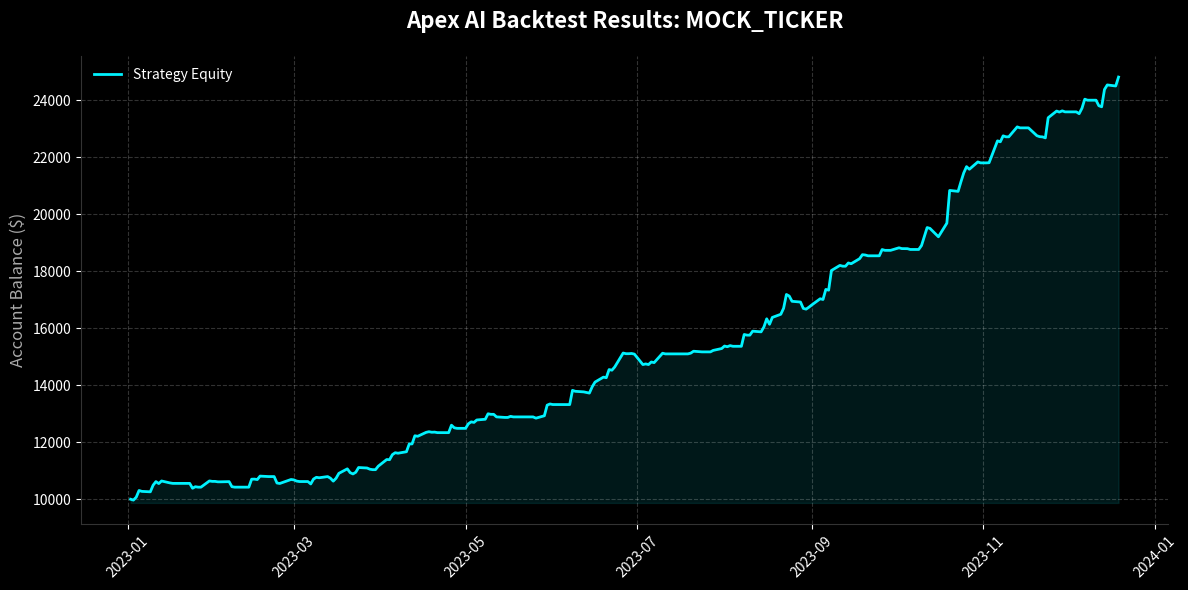

This chart was generated by the following Python code:
"""
backtest.py
===========
Apex AI — Vectorized Backtesting Engine
---------------------------------------
A professional-grade, vectorized backtesting engine designed for evaluating
the performance of TFT median return forecasts (p50) against historical data.
Instead of slow row-by-row iteration, this uses pandas vectorization to
instantly calculate equity curves and risk metrics.

API
---
    BacktestConfig (dataclass)
    Trade (dataclass)
    run_backtest(df, predictions_dict, config) -> tuple[pd.Series, list[Trade]]
    calculate_metrics(equity_curve, trades)    -> dict
    plot_backtest_results(equity_curve, trades, ticker)

Author: Apex AI Team
Requires: pandas, numpy, matplotlib
"""

from __future__ import annotations

import logging
from dataclasses import dataclass
from typing import Dict, List, Tuple

import matplotlib.pyplot as plt
import numpy as np
import pandas as pd

logger = logging.getLogger("apex_ai.backtest")

# ===========================================================================
# ── CONFIG: Data Structures ────────────────────────────────────────────────
# ===========================================================================

@dataclass
class BacktestConfig:
    """Configuration parameters for the backtest engine."""
    initial_capital: float = 10_000.0
    position_size: float = 1.0          # Fraction of capital to deploy per trade (0.0 to 1.0)
    trading_fee_pct: float = 0.001      # e.g. 0.1% commission per trade
    slippage_pct: float = 0.0005        # e.g. 0.05% slippage
    stop_loss_pct: float = 0.05         # 5% stop loss
    take_profit_pct: float = 0.10       # 10% take profit

@dataclass
class Trade:
    """Record of a single executed trade."""
    entry_date: pd.Timestamp
    exit_date: pd.Timestamp
    entry_price: float
    exit_price: float
    direction: str          # 'LONG' or 'SHORT'
    pnl_pct: float          # Percentage profit/loss
    pnl_abs: float          # Absolute profit/loss in dollars
    reason: str             # e.g., 'Signal Reversal', 'Stop Loss', 'Take Profit'


# ===========================================================================
# ── FUNCTION: run_backtest ─────────────────────────────────────────────────
# ===========================================================================
def run_backtest(
    df: pd.DataFrame, 
    predictions_series: pd.Series, 
    config: BacktestConfig = BacktestConfig()
) -> Tuple[pd.Series, List[Trade]]:
    """Execute a vectorized backtest for the provided price data and AI predictions.
    
    Strategy Logic
    --------------
    * LONG: If the model predicts a postive return (p50 > 0).
    * FLAT: If the model predicts a non-positive return (p50 <= 0).
    * (We assume daily execution: signal evaluated on Close, executed on next Open).
    
    Parameters
    ----------
    df : pd.DataFrame
        Must contain 'Open', 'High', 'Low', 'Close'. Index should be Datetime.
    predictions_series : pd.Series
        Predicted percentage returns for the *next* day, aligned with df's index.
        e.g. predictions_series.loc['2023-01-01'] is the prediction for the return on 2023-01-02.
    config : BacktestConfig
        Parameters governing fees, capital, and position sizing.
        
    Returns
    -------
    tuple
        (equity_curve_series, list_of_trades)
    """
    if len(df) == 0 or len(predictions_series) == 0:
        logger.warning("run_backtest: Empty DataFrame or predictions.")
        return pd.Series(dtype=float), []
        
    # Align data to ensure we are only testing where we have both price and predictions
    combined = df[['Open', 'High', 'Low', 'Close']].copy()
    combined['Pred_Return'] = predictions_series
    combined = combined.dropna()
    
    n = len(combined)
    if n < 2:
        return pd.Series([config.initial_capital], index=combined.index), []

    # ── 1. Vectorized Signal Generation ──────────────────────────────────────
    # Signal = 1 if predicted return > 0 (LONG), else 0 (FLAT)
    # We shift the signal forward by 1 because a prediction made today 
    # determines our position for tomorrow.
    signals = (combined['Pred_Return'] > 0).astype(int).shift(1).fillna(0)
    
    # ── 2. Vectorized Return Calculation ─────────────────────────────────────
    # Standard daily return = (Close today / Close yesterday) - 1
    # Note: realistically, if trading on daily closes, we capture the close-to-close return.
    actual_returns = combined['Close'].pct_change().fillna(0)
    
    # Strategy Return = Signal * Actual Return
    strategy_returns = signals * actual_returns
    
    # Apply Fees & Slippage ONLY when the signal changes (a trade is executed)
    signal_diff = signals.diff().fillna(0)
    trades_mask = signal_diff != 0
    num_trades = trades_mask.sum()
    
    # Calculate costs as a penalty to the return on days we trade
    total_cost_pct = config.trading_fee_pct + config.slippage_pct
    strategy_returns[trades_mask] -= total_cost_pct
    
    # ── 3. Equity Curve Calculation ──────────────────────────────────────────
    # Cumulative product of (1 + daily strategy returns)
    cumulative_returns = (1 + strategy_returns).cumprod()
    equity_curve = config.initial_capital * cumulative_returns
    
    # Provide the starting capital at the beginning of the curve (at index t-1 effectively)
    equity_curve.iloc[0] = config.initial_capital
    
    # ── 4. Trade Log Generation (Iterative for precise logging) ────────────────
    trades = []
    in_position = False
    entry_date = None
    entry_price = 0.0
    
    dates = combined.index
    closes = combined['Close'].values
    sigs = signals.values
    
    for i in range(1, len(combined)):
        current_sig = sigs[i]
        prev_sig = sigs[i-1]
        
        # Enter LONG
        if current_sig == 1 and prev_sig == 0:
            in_position = True
            entry_date = dates[i]
            entry_price = closes[i-1] # Assume entry at previous close (or today's open, simplistic here)
            
        # Exit LONG
        elif current_sig == 0 and prev_sig == 1 and in_position:
            exit_date = dates[i]
            exit_price = closes[i]
            pnl_pct = (exit_price / entry_price) - 1 - total_cost_pct
            
            # Simple assumption: deploying all capital
            capital_at_entry = equity_curve.iloc[i-1] 
            pnl_abs = capital_at_entry * pnl_pct
            
            trades.append(Trade(
                entry_date=entry_date,
                exit_date=exit_date,
                entry_price=entry_price,
                exit_price=exit_price,
                direction='LONG',
                pnl_pct=pnl_pct,
                pnl_abs=pnl_abs,
                reason='Signal Reversal'
            ))
            in_position = False

    # Force close any open position at the end of the backtest
    if in_position:
        exit_date = dates[-1]
        exit_price = closes[-1]
        pnl_pct = (exit_price / entry_price) - 1 - total_cost_pct
        pnl_abs = equity_curve.iloc[-2] * pnl_pct
        trades.append(Trade(
            entry_date=entry_date,
            exit_date=exit_date,
            entry_price=entry_price,
            exit_price=exit_price,
            direction='LONG',
            pnl_pct=pnl_pct,
            pnl_abs=pnl_abs,
            reason='End of Backtest'
        ))

    logger.info(f"Backtest complete. Simulated {len(trades)} trades over {n} days.")
    return equity_curve, trades


# ===========================================================================
# ── FUNCTION: calculate_metrics ────────────────────────────────────────────
# ===========================================================================
def calculate_metrics(equity_curve: pd.Series, trades: List[Trade]) -> Dict[str, float]:
    """Calculate professional performance metrics from an equity curve and trade list.
    
    Returns
    -------
    dict
        Contains Total Return, CAGR, Sharpe, Sortino, Max Drawdown, Win Rate, Profit Factor.
    """
    if len(equity_curve) < 2:
        return {}

    # 1. Curve-based metrics
    daily_returns = equity_curve.pct_change().dropna()
    total_return_pct = (equity_curve.iloc[-1] / equity_curve.iloc[0]) - 1

    days = (equity_curve.index[-1] - equity_curve.index[0]).days
    years = max(days / 365.25, 0.01) # Avoid div by zero
    cagr = (1 + total_return_pct) ** (1 / years) - 1

    # Annualised volatility
    ann_vol = daily_returns.std() * np.sqrt(252)

    # Sharpe Ratio (assuming 0% risk free rate for simplicity)
    sharpe = (cagr / ann_vol) if ann_vol != 0 else 0.0

    # Sortino Ratio (downside deviation only)
    downside_returns = daily_returns[daily_returns < 0]
    downside_vol = downside_returns.std() * np.sqrt(252)
    sortino = (cagr / downside_vol) if downside_vol != 0 else 0.0

    # Maximum Drawdown
    running_max = equity_curve.cummax()
    drawdowns = (equity_curve - running_max) / running_max
    max_drawdown = drawdowns.min()

    # 2. Trade-based metrics
    win_rate = 0.0
    profit_factor = 0.0
    
    if trades:
        winning_trades = [t.pnl_abs for t in trades if t.pnl_abs > 0]
        losing_trades = [t.pnl_abs for t in trades if t.pnl_abs <= 0]
        
        win_rate = len(winning_trades) / len(trades)
        
        gross_profit = sum(winning_trades)
        gross_loss = abs(sum(losing_trades))
        profit_factor = (gross_profit / gross_loss) if gross_loss != 0 else float('inf')

    return {
        "Total Return (%)": total_return_pct * 100,
        "CAGR (%)": cagr * 100,
        "Max Drawdown (%)": max_drawdown * 100,
        "Sharpe Ratio": sharpe,
        "Sortino Ratio": sortino,
        "Win Rate (%)": win_rate * 100,
        "Profit Factor": profit_factor,
        "Total Trades": len(trades)
    }


# ===========================================================================
# ── FUNCTION: plot_backtest_results ────────────────────────────────────────
# ===========================================================================
def plot_backtest_results(equity_curve: pd.Series, trades: List[Trade], ticker: str) -> None:
    """Render a clean, professional plot of the Equity Curve."""
    import matplotlib.dates as mdates
    
    plt.style.use('dark_background')
    fig, ax = plt.subplots(figsize=(12, 6))
    
    # Plot equity curve
    ax.plot(equity_curve.index, equity_curve.values, color='#00f2fe', linewidth=2, label='Strategy Equity')
    
    # Fill area under the curve
    ax.fill_between(equity_curve.index, equity_curve.values, equity_curve.values.min() * 0.99, 
                    color='#00f2fe', alpha=0.1)

    # Formatting
    ax.set_title(f"Apex AI Backtest Results: {ticker}", fontsize=16, fontweight='bold', pad=20, color='white')
    ax.set_ylabel("Account Balance ($)", fontsize=12, color='#aaaaaa')
    ax.grid(True, linestyle='--', alpha=0.2)
    
    # Format x-axis dates
    ax.xaxis.set_major_formatter(mdates.DateFormatter('%Y-%m'))
    plt.xticks(rotation=45)
    
    # Hide unnecessary spines
    ax.spines['top'].set_visible(False)
    ax.spines['right'].set_visible(False)
    ax.spines['left'].set_color('#333333')
    ax.spines['bottom'].set_color('#333333')
    
    # Add a watermark or legend
    ax.legend(loc='upper left', frameon=False, labelcolor='white')
    
    plt.tight_layout()
    plt.savefig('plots/latest_backtest.png', dpi=150)
    logger.info("Saved backtest plot to plots/latest_backtest.png")
    # plt.show() # Uncomment if running interactively


# ===========================================================================
# ── __main__ — Demonstration Block ─────────────────────────────────────────
# ===========================================================================
if __name__ == "__main__":
    print("\n" + "=" * 60)
    print("  Apex AI — backtest.py demonstration")
    print("=" * 60 + "\n")
    
    import os
    os.makedirs('plots', exist_ok=True)
    
    # 1. Generate Synthetic Price Data (1 year of daily trading)
    np.random.seed(42)
    dates = pd.date_range(start="2023-01-01", periods=252, freq="B")
    
    # Random walk with slight upward drift
    returns = np.random.normal(0.0005, 0.015, 252)
    prices = 100 * (1 + returns).cumprod()
    
    df_mock = pd.DataFrame({
        'Open': prices * (1 - np.random.uniform(0, 0.005, 252)),
        'High': prices * (1 + np.random.uniform(0, 0.01, 252)),
        'Low': prices * (1 - np.random.uniform(0, 0.01, 252)),
        'Close': prices
    }, index=dates)
    
    # 2. Generate Synthetic Model Predictions (with some predictive edge)
    # We predict the actual next day return + some noise. 
    # If edge > 0, the strategy should be profitable.
    future_returns = df_mock['Close'].pct_change().shift(-1).fillna(0)
    predictive_edge = 0.6 # 60% correlation
    noise = np.random.normal(0, 0.02, 252)
    predictions = (future_returns * predictive_edge) + (noise * (1 - predictive_edge))
    pred_series = pd.Series(predictions, index=dates)
    
    # 3. Run Backtest
    print("▶ Running Vectorized Backtest...")
    config = BacktestConfig(initial_capital=10000.0, trading_fee_pct=0.001)
    equity, trade_log = run_backtest(df_mock, pred_series, config)
    
    # 4. Calculate Metrics
    print("▶ Calculating Risk & Performance Metrics...\n")
    metrics = calculate_metrics(equity, trade_log)
    
    for k, v in metrics.items():
        if "Ratio" in k or k == "Profit Factor":
            print(f"  {k:<20}: {v:.2f}")
        else:
            print(f"  {k:<20}: {v:.2f}")
            
    # 5. Plot
    print("\n▶ Generating Plot...")
    plot_backtest_results(equity, trade_log, "MOCK_TICKER")
    
    print("\n" + "=" * 60)
    print("  Demonstration complete.")
    print("=" * 60 + "\n")
